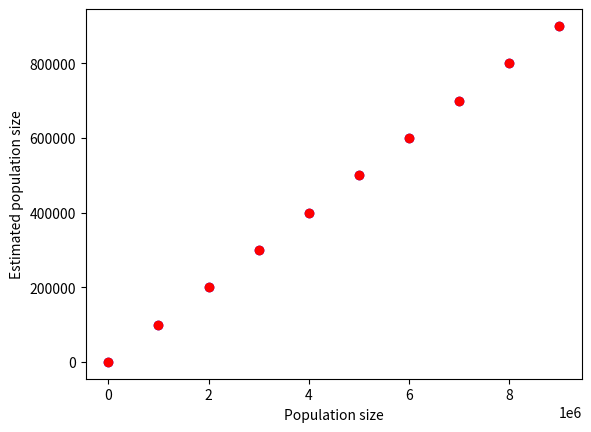

Source code (Python):
import matplotlib.pyplot as plot
import random

def safe_divide(numerator, divisor):
    if divisor == 0:
        return 0
    return numerator / divisor

def random_subset(l, subset_size):
    out = []
    for i in range(0, subset_size):
        out += [l[int(random.random() * (len(l) - i))]]
    return out

def simulate_capture_recapture(population_size, first_capture_number, second_capture_number):
    population = [{"tagged": False}] * population_size
    for captured in random_subset(population, first_capture_number):
        captured["tagged"] = True
    second_capture_tagged_number = 0
    for captured in random_subset(population, second_capture_number):
        if captured["tagged"]:
            second_capture_tagged_number += 1
    return {
        "lincoln_peterson_estimated_size": safe_divide(first_capture_number * second_capture_number, second_capture_tagged_number),
        "chapman_estimated_size": (first_capture_number + 1) * (second_capture_number + 1) / (second_capture_tagged_number + 1) - 1,
    }

x_coords = list(range(1, 1 * (10**7), 1000000))
results = list(map(lambda p: simulate_capture_recapture(p, int(p/10), int(p/10)), x_coords))
y_coords1 = list(map(lambda r: r["lincoln_peterson_estimated_size"], results))
y_coords2 = list(map(lambda r: r["chapman_estimated_size"], results))

plot.scatter(x_coords, y_coords1, color = "blue")
plot.scatter(x_coords, y_coords2, color = "red")
plot.xlabel("Population size")
plot.ylabel("Estimated population size")
plot.savefig("plot.png", dpi=300)
